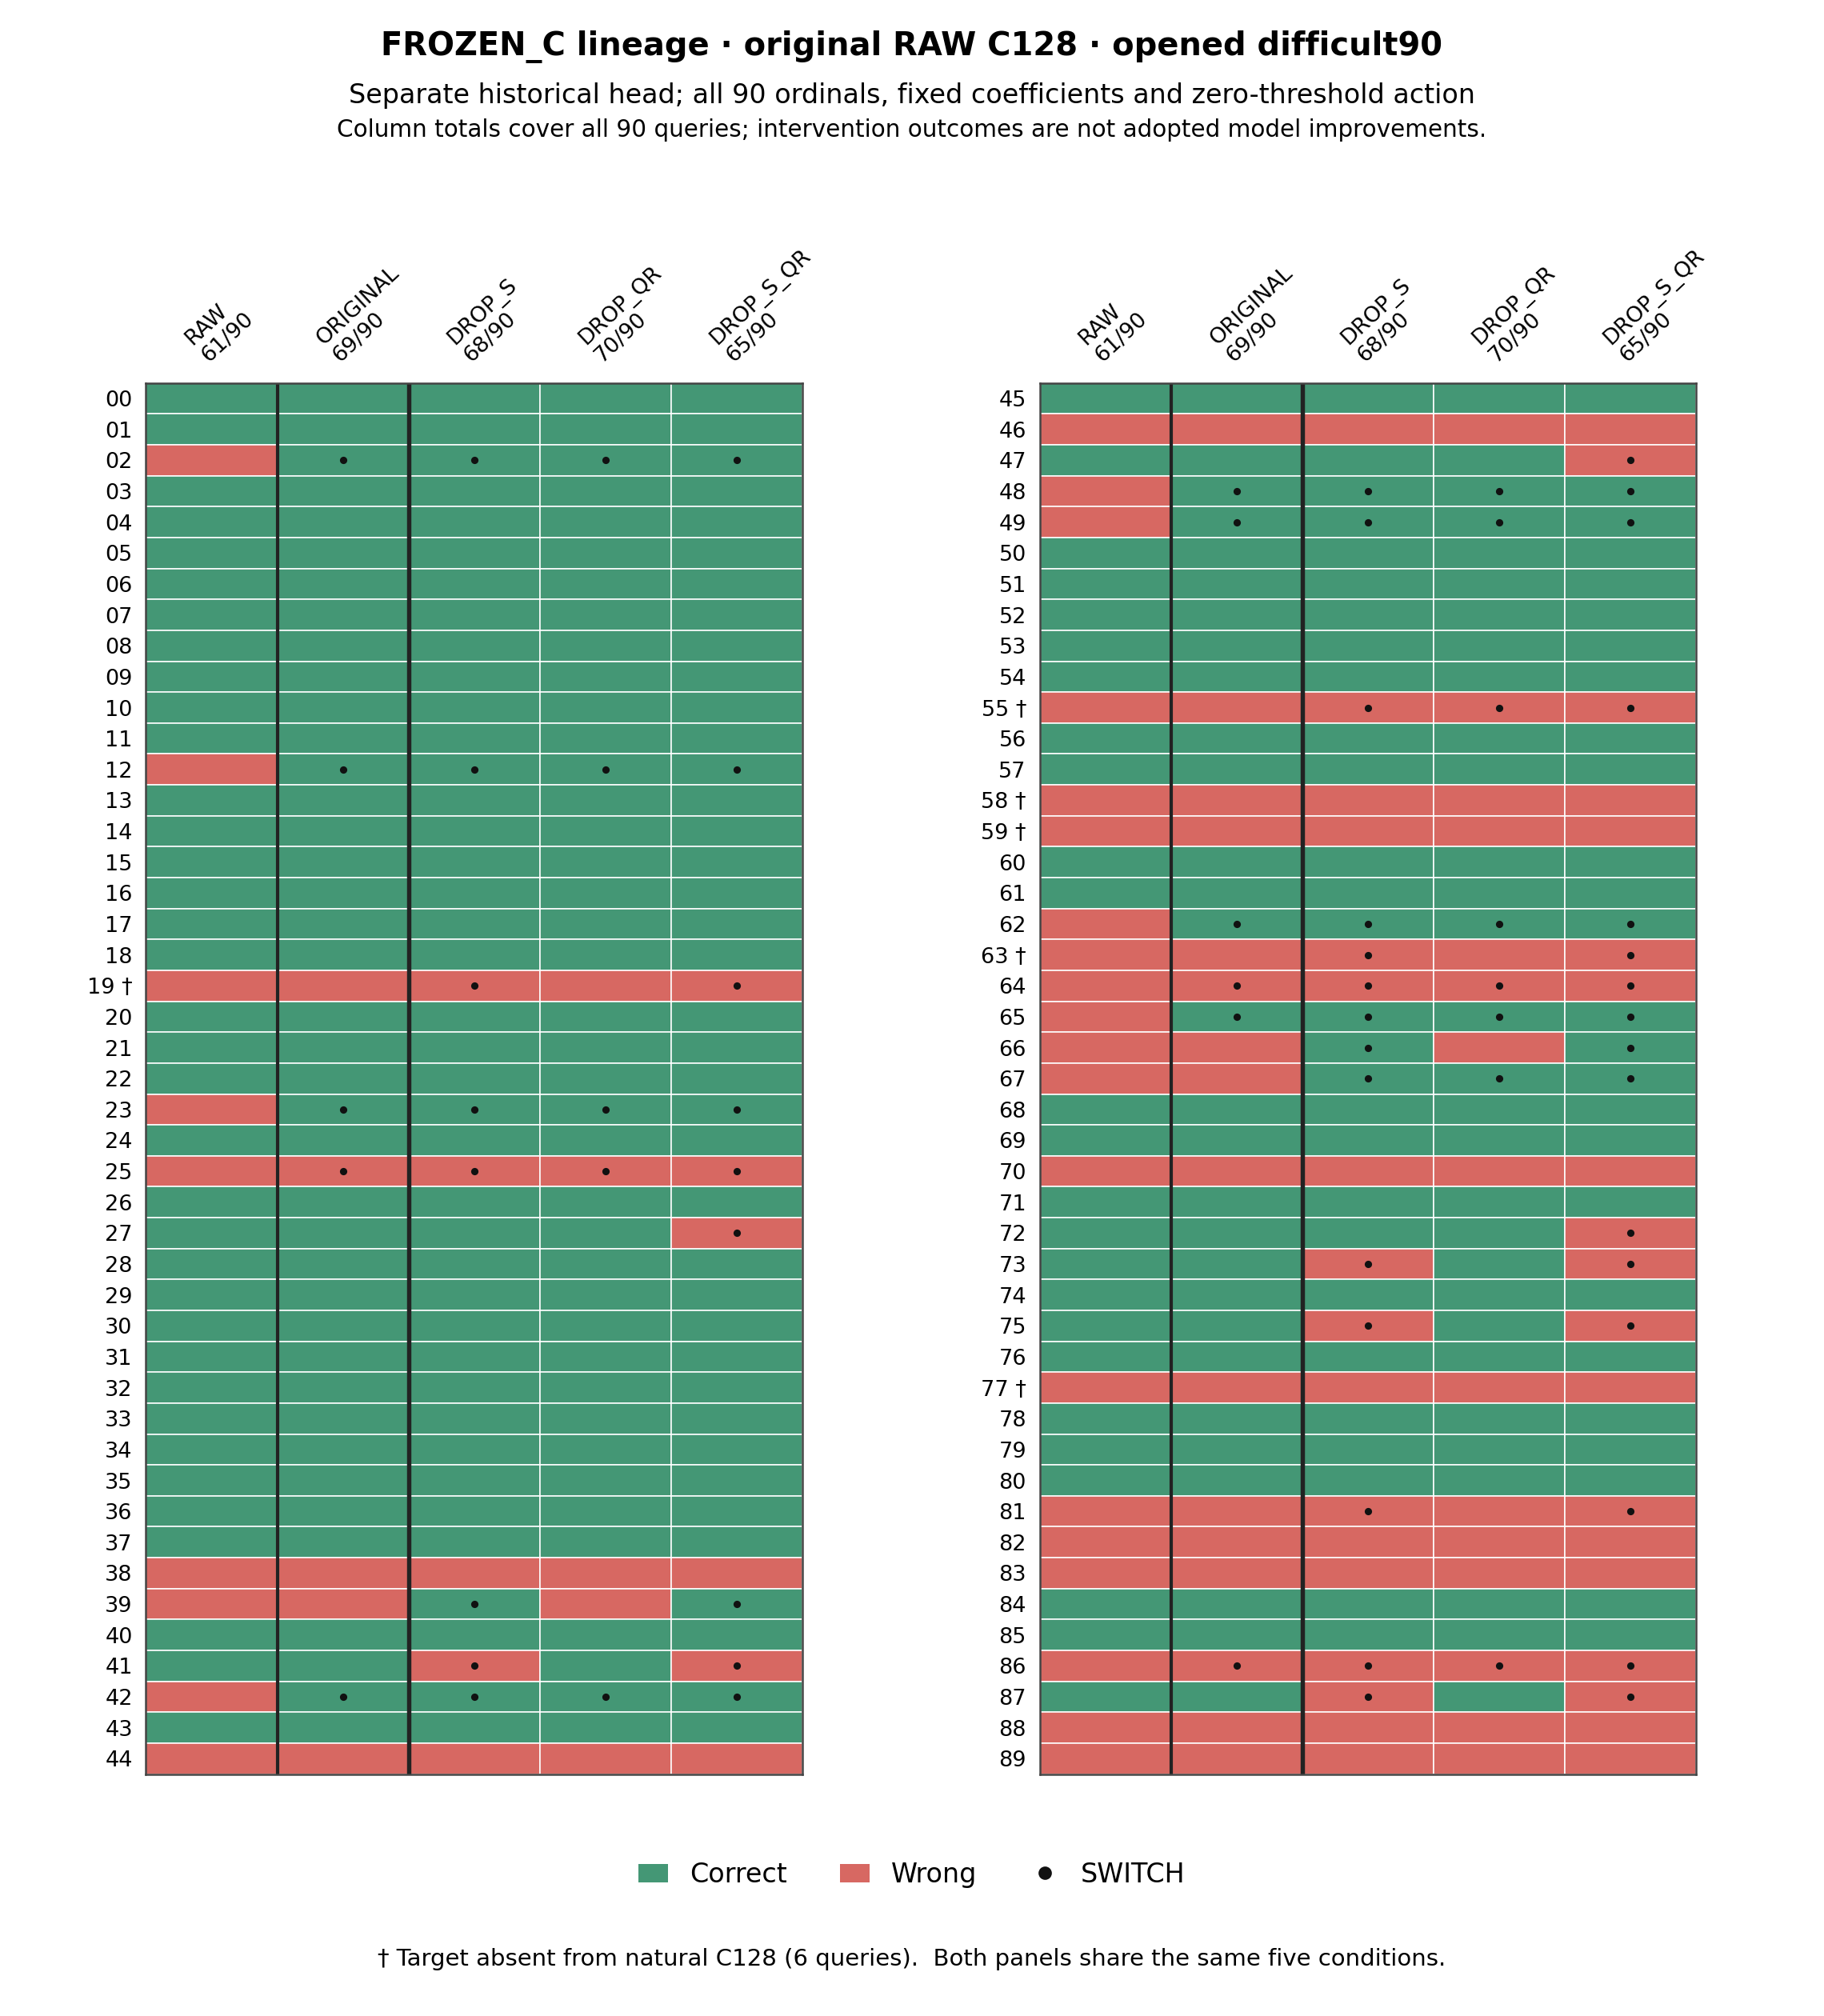

The data file committed next to this chart (first rows):
query_ordinal, query_id, opened_split, target_present_c128, base_winner_position, RAW__correct, RAW__action, RAW__raw_action, RAW__final_position, RAW__switch_logit, ORIGINAL__correct, ORIGINAL__action, ORIGINAL__raw_action, ORIGINAL__final_position, ORIGINAL__switch_logit, DROP_S__correct, DROP_S__action, DROP_S__raw_action, DROP_S__final_position, DROP_S__switch_logit, DROP_QR__correct, DROP_QR__action, DROP_QR__raw_action, DROP_QR__final_position
0, DREG-e7e46f83f91968de, test, True, 11, 1, HOLD, HOLD, 11, , 1, HOLD, HOLD, 11, -0x1.605ab75b941bbp+3, 1, HOLD, HOLD, 11, -0x1.d9344c631bdccp+3, 1, HOLD, HOLD, 11
1, DREG-8d13e0bb532629df, test, True, 18, 1, HOLD, HOLD, 18, , 1, HOLD, HOLD, 18, -0x1.5ff18d95571f2p+3, 1, HOLD, HOLD, 18, -0x1.ccbf1fdd2eb29p+3, 1, HOLD, HOLD, 18
2, DREG-d1e7f3ccbd950842, test, True, 57, 0, HOLD, HOLD, 57, , 1, SWITCH, SWITCH, 12, 0x1.08ce2543326fdp+2, 1, SWITCH, SWITCH, 12, 0x1.fa73884d04c10p+2, 1, SWITCH, SWITCH, 12
3, DREG-875515f9d93becde, test, True, 14, 1, HOLD, HOLD, 14, , 1, HOLD, HOLD, 14, -0x1.5e9505616472ep+3, 1, HOLD, HOLD, 14, -0x1.d2af9020e3da3p+3, 1, HOLD, HOLD, 14
4, DREG-5c3214a667eddcdf, test, True, 13, 1, HOLD, HOLD, 13, , 1, HOLD, HOLD, 13, -0x1.69b9f3f4cdcf1p+3, 1, HOLD, HOLD, 13, -0x1.dfe84eaa49200p+3, 1, HOLD, HOLD, 13
5, DREG-5250d1ca717169f7, test, True, 16, 1, HOLD, HOLD, 16, , 1, HOLD, HOLD, 16, -0x1.08ebae44a7782p+2, 1, HOLD, HOLD, 16, -0x1.6e8ce87af6aaap+1, 1, HOLD, HOLD, 16
6, DREG-9e93aab1f6ccce41, test, True, 13, 1, HOLD, HOLD, 13, , 1, HOLD, HOLD, 13, -0x1.71d3c7419dc40p+3, 1, HOLD, HOLD, 13, -0x1.ea6f738f44518p+3, 1, HOLD, HOLD, 13
7, DREG-367de3ee2dc4e190, test, True, 7, 1, HOLD, HOLD, 7, , 1, HOLD, HOLD, 7, -0x1.f2a7bafd35ceap+2, 1, HOLD, HOLD, 7, -0x1.55cc83b8e2bd8p+3, 1, HOLD, HOLD, 7
8, DREG-b64d55d20889331e, test, True, 14, 1, HOLD, HOLD, 14, , 1, HOLD, HOLD, 14, -0x1.f6c1a40c3bd04p+1, 1, HOLD, HOLD, 14, -0x1.ac8b2b90dba2cp+2, 1, HOLD, HOLD, 14
9, DREG-849b671ad2e317cf, test, True, 15, 1, HOLD, HOLD, 15, , 1, HOLD, HOLD, 15, -0x1.10cce428ed566p+3, 1, HOLD, HOLD, 15, -0x1.769296b296319p+3, 1, HOLD, HOLD, 15
10, DREG-2514bb095641f283, test, True, 17, 1, HOLD, HOLD, 17, , 1, HOLD, HOLD, 17, -0x1.b7df9f6db9a02p+2, 1, HOLD, HOLD, 17, -0x1.4c64a48d68d2ep+3, 1, HOLD, HOLD, 17
11, DREG-bc54d0dea47444e1, test, True, 79, 1, HOLD, HOLD, 79, , 1, HOLD, HOLD, 79, -0x1.8e0b14b0e2f11p+0, 1, HOLD, HOLD, 79, -0x1.8e0b14b0e2f11p+0, 1, HOLD, HOLD, 79
12, DREG-f84b57e93b006f0d, test, True, 32, 0, HOLD, HOLD, 32, , 1, SWITCH, SWITCH, 65, 0x1.a248e806a2a54p+1, 1, SWITCH, SWITCH, 65, 0x1.c41acad2f3952p+2, 1, SWITCH, SWITCH, 65
13, DREG-eb414ef5b9c80a06, test, True, 58, 1, HOLD, HOLD, 58, , 1, HOLD, HOLD, 58, -0x1.8e0b14b0e2f11p+0, 1, HOLD, HOLD, 58, -0x1.8e0b14b0e2f11p+0, 1, HOLD, HOLD, 58
14, DREG-678bba398d63da3e, test, True, 80, 1, HOLD, HOLD, 80, , 1, HOLD, HOLD, 80, -0x1.8e0b14b0e2f11p+0, 1, HOLD, HOLD, 80, -0x1.8e0b14b0e2f11p+0, 1, HOLD, HOLD, 80
15, DREG-3a319341cfb46c13, test, True, 92, 1, HOLD, HOLD, 92, , 1, HOLD, HOLD, 92, -0x1.8e0b14b0e2f11p+0, 1, HOLD, HOLD, 92, -0x1.8e0b14b0e2f11p+0, 1, HOLD, HOLD, 92
16, DREG-609cf220c5d35b38, test, True, 82, 1, HOLD, HOLD, 82, , 1, HOLD, HOLD, 82, -0x1.8e0b14b0e2f11p+0, 1, HOLD, HOLD, 82, -0x1.8e0b14b0e2f11p+0, 1, HOLD, HOLD, 82
17, DREG-02f47934370a51bc, test, True, 85, 1, HOLD, HOLD, 85, , 1, HOLD, HOLD, 85, -0x1.8e0b14b0e2f11p+0, 1, HOLD, HOLD, 85, -0x1.8e0b14b0e2f11p+0, 1, HOLD, HOLD, 85
18, DREG-619d3641f0a9f8f3, test, True, 69, 1, HOLD, HOLD, 69, , 1, HOLD, HOLD, 69, -0x1.8e0b14b0e2f11p+0, 1, HOLD, HOLD, 69, -0x1.8e0b14b0e2f11p+0, 1, HOLD, HOLD, 69
19, DREG-a8ca1365ff1e9bc3, test, False, 85, 0, HOLD, HOLD, 85, , 0, HOLD, HOLD, 85, -0x1.7e2eea89166a9p+0, 0, SWITCH, SWITCH, 20, 0x1.ad0065f5d675dp+0, 0, HOLD, HOLD, 85
20, DREG-c013080d8c760d62, test, True, 49, 1, HOLD, HOLD, 49, , 1, HOLD, HOLD, 49, -0x1.012492572074bp+3, 1, HOLD, HOLD, 49, -0x1.78ae2204b3dfep+3, 1, HOLD, HOLD, 49
21, DREG-01e1b890ff35bd7c, test, True, 55, 1, HOLD, HOLD, 55, , 1, HOLD, HOLD, 55, -0x1.ae6549413dc23p+2, 1, HOLD, HOLD, 55, -0x1.ae4f3183d4382p+1, 1, HOLD, HOLD, 55
22, DREG-631bdac37121f1ce, test, True, 113, 1, HOLD, HOLD, 113, , 1, HOLD, HOLD, 113, -0x1.2bf0be389eb44p+0, 1, HOLD, HOLD, 113, -0x1.219faf00bf574p-2, 1, HOLD, HOLD, 113
23, DREG-d37647830361734b, test, True, 52, 0, HOLD, HOLD, 52, , 1, SWITCH, SWITCH, 51, 0x1.8b662183a5bacp+1, 1, SWITCH, SWITCH, 51, 0x1.b070b407e3fdcp+2, 1, SWITCH, SWITCH, 51
24, DREG-737e5f368a22a348, test, True, 51, 1, HOLD, HOLD, 51, , 1, HOLD, HOLD, 51, -0x1.f36772fd5feaep+2, 1, HOLD, HOLD, 51, -0x1.7145193090fcep+3, 1, HOLD, HOLD, 51
25, DREG-5fd661838cb02de3, test, True, 12, 0, HOLD, HOLD, 12, , 0, SWITCH, SWITCH, 91, 0x1.7d44cb0dc47c5p+0, 0, SWITCH, SWITCH, 91, 0x1.3e27d7d58fb31p+2, 0, SWITCH, SWITCH, 91
26, DREG-dd628c82452e5e26, test, True, 95, 1, HOLD, HOLD, 95, , 1, HOLD, HOLD, 95, -0x1.11e5e1c9075bap+3, 1, HOLD, HOLD, 95, -0x1.73d4e49ee43a8p+2, 1, HOLD, HOLD, 95
27, DREG-8530227e2bcbdcf9, test, True, 124, 1, HOLD, HOLD, 124, , 1, HOLD, HOLD, 124, -0x1.e3acfef43ddbcp+1, 1, HOLD, HOLD, 124, -0x1.5d4df10a95284p-2, 1, HOLD, HOLD, 124
28, DREG-bc14953fe80d27c5, test, True, 12, 1, HOLD, HOLD, 12, , 1, HOLD, HOLD, 12, -0x1.8c54a79c3d4f0p+2, 1, HOLD, HOLD, 12, -0x1.28c5c109c806ap+3, 1, HOLD, HOLD, 12
29, DREG-87702078be27d29d, test, True, 10, 1, HOLD, HOLD, 10, , 1, HOLD, HOLD, 10, -0x1.45b567741b3b5p+2, 1, HOLD, HOLD, 10, -0x1.d4971b6106915p+2, 1, HOLD, HOLD, 10
30, DREG-d82791181a0d0c98, test, True, 10, 1, HOLD, HOLD, 10, , 1, HOLD, HOLD, 10, -0x1.4d47ccd4a9febp+3, 1, HOLD, HOLD, 10, -0x1.bd20e884477afp+3, 1, HOLD, HOLD, 10
31, DREG-6b35a3b5b7f88bf3, test, True, 50, 1, HOLD, HOLD, 50, , 1, HOLD, HOLD, 50, -0x1.061d06ae5baeap+3, 1, HOLD, HOLD, 50, -0x1.3dbc62ce92204p+3, 1, HOLD, HOLD, 50
32, DREG-4a7659aee8da5b7b, test, True, 8, 1, HOLD, HOLD, 8, , 1, HOLD, HOLD, 8, -0x1.edc8fbe7c9b40p+2, 1, HOLD, HOLD, 8, -0x1.1cb8e4f5d9328p+3, 1, HOLD, HOLD, 8
33, DREG-fb9c90d760a7763f, test, True, 13, 1, HOLD, HOLD, 13, , 1, HOLD, HOLD, 13, -0x1.c28ed759f4cc4p+2, 1, HOLD, HOLD, 13, -0x1.4c7de125dc382p+3, 1, HOLD, HOLD, 13
34, DREG-b4a4b0083f91280d, test, True, 7, 1, HOLD, HOLD, 7, , 1, HOLD, HOLD, 7, -0x1.cc2de04229a34p+2, 1, HOLD, HOLD, 7, -0x1.4a90919731902p+3, 1, HOLD, HOLD, 7
35, DREG-33feed732c96bc4b, test, True, 22, 1, HOLD, HOLD, 22, , 1, HOLD, HOLD, 22, -0x1.0c47b241e66dcp+3, 1, HOLD, HOLD, 22, -0x1.77fe1072252ebp+3, 1, HOLD, HOLD, 22
36, DREG-6419e3987334de44, test, True, 9, 1, HOLD, HOLD, 9, , 1, HOLD, HOLD, 9, -0x1.103b9e38caec7p+3, 1, HOLD, HOLD, 9, -0x1.76e7d193733e5p+3, 1, HOLD, HOLD, 9
37, DREG-007b23ca49d16639, test, True, 9, 1, HOLD, HOLD, 9, , 1, HOLD, HOLD, 9, -0x1.b036ee6fc5f90p+2, 1, HOLD, HOLD, 9, -0x1.3d11ce0d5268ap+3, 1, HOLD, HOLD, 9
38, DREG-d912845873d4314b, test, True, 80, 0, HOLD, HOLD, 80, , 0, HOLD, HOLD, 80, -0x1.029f6fc2774bbp+1, 0, HOLD, HOLD, 80, -0x1.08f282c862cf5p+0, 0, HOLD, HOLD, 80
39, DREG-83d529dbffde8b07, test, True, 75, 0, HOLD, HOLD, 75, , 0, HOLD, HOLD, 75, -0x1.6e714a659c77cp+0, 1, SWITCH, SWITCH, 11, 0x1.3129d5483c466p-1, 0, HOLD, HOLD, 75
40, DREG-60f451fa00d5550b, test, True, 8, 1, HOLD, HOLD, 8, , 1, HOLD, HOLD, 8, -0x1.88ee0d297c1b4p+2, 1, HOLD, HOLD, 8, -0x1.dc86c6d2449d7p+2, 1, HOLD, HOLD, 8
41, DREG-85e2468fc1b46ca7, test, True, 12, 1, HOLD, HOLD, 12, , 1, HOLD, HOLD, 12, -0x1.5276c81feb9fcp+1, 0, SWITCH, SWITCH, 89, 0x1.6492aab9d61cep-1, 1, HOLD, HOLD, 12
42, DREG-bde73370c65e2602, test, True, 49, 0, HOLD, HOLD, 49, , 1, SWITCH, SWITCH, 119, 0x1.11cde5317d966p-1, 1, SWITCH, SWITCH, 119, 0x1.ea11c7c6e3abcp+1, 1, SWITCH, SWITCH, 119
43, DREG-0464f60656284031, test, True, 124, 1, HOLD, HOLD, 124, , 1, HOLD, HOLD, 124, -0x1.b1b59ae7a6464p+1, 1, HOLD, HOLD, 124, -0x1.54c02eb5e1d01p+0, 1, HOLD, HOLD, 124
44, DREG-c58ff508eeb00887, test, True, 50, 0, HOLD, HOLD, 50, , 0, HOLD, HOLD, 50, -0x1.7b8f5efc07514p+1, 0, HOLD, HOLD, 50, -0x1.152cda04aa6fbp+2, 0, HOLD, HOLD, 50
45, DREG-c156e701a2b32d19, test, True, 122, 1, HOLD, HOLD, 122, , 1, HOLD, HOLD, 122, -0x1.68a6b18f642e4p+1, 1, HOLD, HOLD, 122, -0x1.28b401ab2a761p+2, 1, HOLD, HOLD, 122
46, DREG-7b9d61acb2936223, test, True, 50, 0, HOLD, HOLD, 50, , 0, HOLD, HOLD, 50, -0x1.0d5dd3e713d73p+2, 0, HOLD, HOLD, 50, -0x1.3003ead18597ep+2, 0, HOLD, HOLD, 50
47, DREG-1c0fe4f1b0ce1c79, test, True, 102, 1, HOLD, HOLD, 102, , 1, HOLD, HOLD, 102, -0x1.5e230f24206bap+0, 1, HOLD, HOLD, 102, -0x1.1ed7cae5e3280p-7, 1, HOLD, HOLD, 102
48, DREG-753fbc574d050939, test, True, 39, 0, HOLD, HOLD, 39, , 1, SWITCH, SWITCH, 122, 0x1.0c6a89a3f8af2p-1, 1, SWITCH, SWITCH, 122, 0x1.f22e6ed3a7096p+1, 1, SWITCH, SWITCH, 122
49, DREG-89df8f028adaf5cb, test, True, 49, 0, HOLD, HOLD, 49, , 1, SWITCH, SWITCH, 124, 0x1.0199656dc1d35p+0, 1, SWITCH, SWITCH, 124, 0x1.1fcf6c9935936p+2, 1, SWITCH, SWITCH, 124
50, DREG-019be47968e865bc, test, True, 56, 1, HOLD, HOLD, 56, , 1, HOLD, HOLD, 56, -0x1.045347c30f896p+1, 1, HOLD, HOLD, 56, -0x1.f1b6740dc3301p+0, 1, HOLD, HOLD, 56
51, DREG-de94b21686ecbe8c, test, True, 74, 1, HOLD, HOLD, 74, , 1, HOLD, HOLD, 74, -0x1.4601196ac4881p+2, 1, HOLD, HOLD, 74, -0x1.108d1b10d6180p+3, 1, HOLD, HOLD, 74
52, DREG-8eb5e52462e67df8, val, True, 3, 1, HOLD, HOLD, 3, , 1, HOLD, HOLD, 3, -0x1.93e2a84d900b8p+3, 1, HOLD, HOLD, 3, -0x1.fb81ef3f31df4p+3, 1, HOLD, HOLD, 3
53, DREG-b1df9ab3f81bad26, val, True, 5, 1, HOLD, HOLD, 5, , 1, HOLD, HOLD, 5, -0x1.87f7c11ae1a4cp+2, 1, HOLD, HOLD, 5, -0x1.9ce29862200b0p+1, 1, HOLD, HOLD, 5
54, DREG-47c122c3030b45c7, val, True, 3, 1, HOLD, HOLD, 3, , 1, HOLD, HOLD, 3, -0x1.e3c38dd8aea0cp+2, 1, HOLD, HOLD, 3, -0x1.63a556d4cf426p+3, 1, HOLD, HOLD, 3
55, DREG-3768c4a8f6960558, val, False, 122, 0, HOLD, HOLD, 122, , 0, HOLD, HOLD, 122, -0x1.84ce54b81ceb0p-4, 0, SWITCH, SWITCH, 119, 0x1.74d170a2f5cf4p+1, 0, SWITCH, SWITCH, 111
56, DREG-d58fa6b7dc039be8, val, True, 1, 1, HOLD, HOLD, 1, , 1, HOLD, HOLD, 1, -0x1.020aaaa691371p+3, 1, HOLD, HOLD, 1, -0x1.54d941aacb615p+2, 1, HOLD, HOLD, 1
57, DREG-9761050290136837, val, True, 22, 1, HOLD, HOLD, 22, , 1, HOLD, HOLD, 22, -0x1.3d82c4f24a1a6p+2, 1, HOLD, HOLD, 22, -0x1.5bab631e92dfdp+2, 1, HOLD, HOLD, 22
58, DREG-c1e95d34d4a3af0f, val, False, 76, 0, HOLD, HOLD, 76, , 0, HOLD, HOLD, 76, -0x1.749ca1aad76d4p+2, 0, HOLD, HOLD, 76, -0x1.0778c957a2d81p+3, 0, HOLD, HOLD, 76
59, DREG-5b779f6b57feabbc, val, False, 83, 0, HOLD, HOLD, 83, , 0, HOLD, HOLD, 83, -0x1.1b8b743b58476p+1, 0, HOLD, HOLD, 83, -0x1.9fead33fd960cp+1, 0, HOLD, HOLD, 83
... 30 more rows
